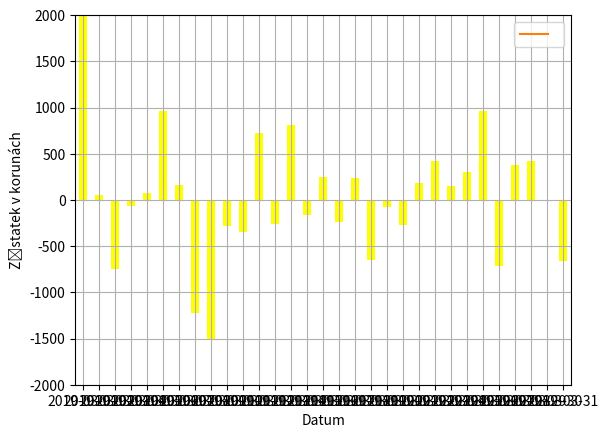

Generate this figure with matplotlib:
import matplotlib.pyplot as plt
import pandas
import datetime as dt

pocatecni_zustatek = 10_000
pohyby = [746, 52, -749, -63, 71, 958, 157, -1223, -1509, -285, -350, 728, -260, 809, -164, 243, -238, 233, -646, -82, -275, 179, 417, 149, 301, 957, -711, 376, 421, -15, -663]
pohyby[0] += pocatecni_zustatek
datumy = []
for d in range(1, 32):
  novy_datum = dt.date(2019, 3, d)
  datumy.append(novy_datum)
  #datumy = datumy + [novy_datum, ]
print(datumy)

pohyby_na_uctu = pandas.Series(pohyby, index=datumy)
pohyby_na_uctu.cumsum().plot()
#plt.show()

pohyby_na_uctu.plot(kind='bar', color='yellow', grid=True)
# plt.show()

fig = pohyby_na_uctu.cumsum().plot(grid=True, legend=True)
fig.set_ylabel('Zůstatek v korunách')
fig.set_xlabel('Datum')
plt.ylim(-2000, 2000)
plt.show()
